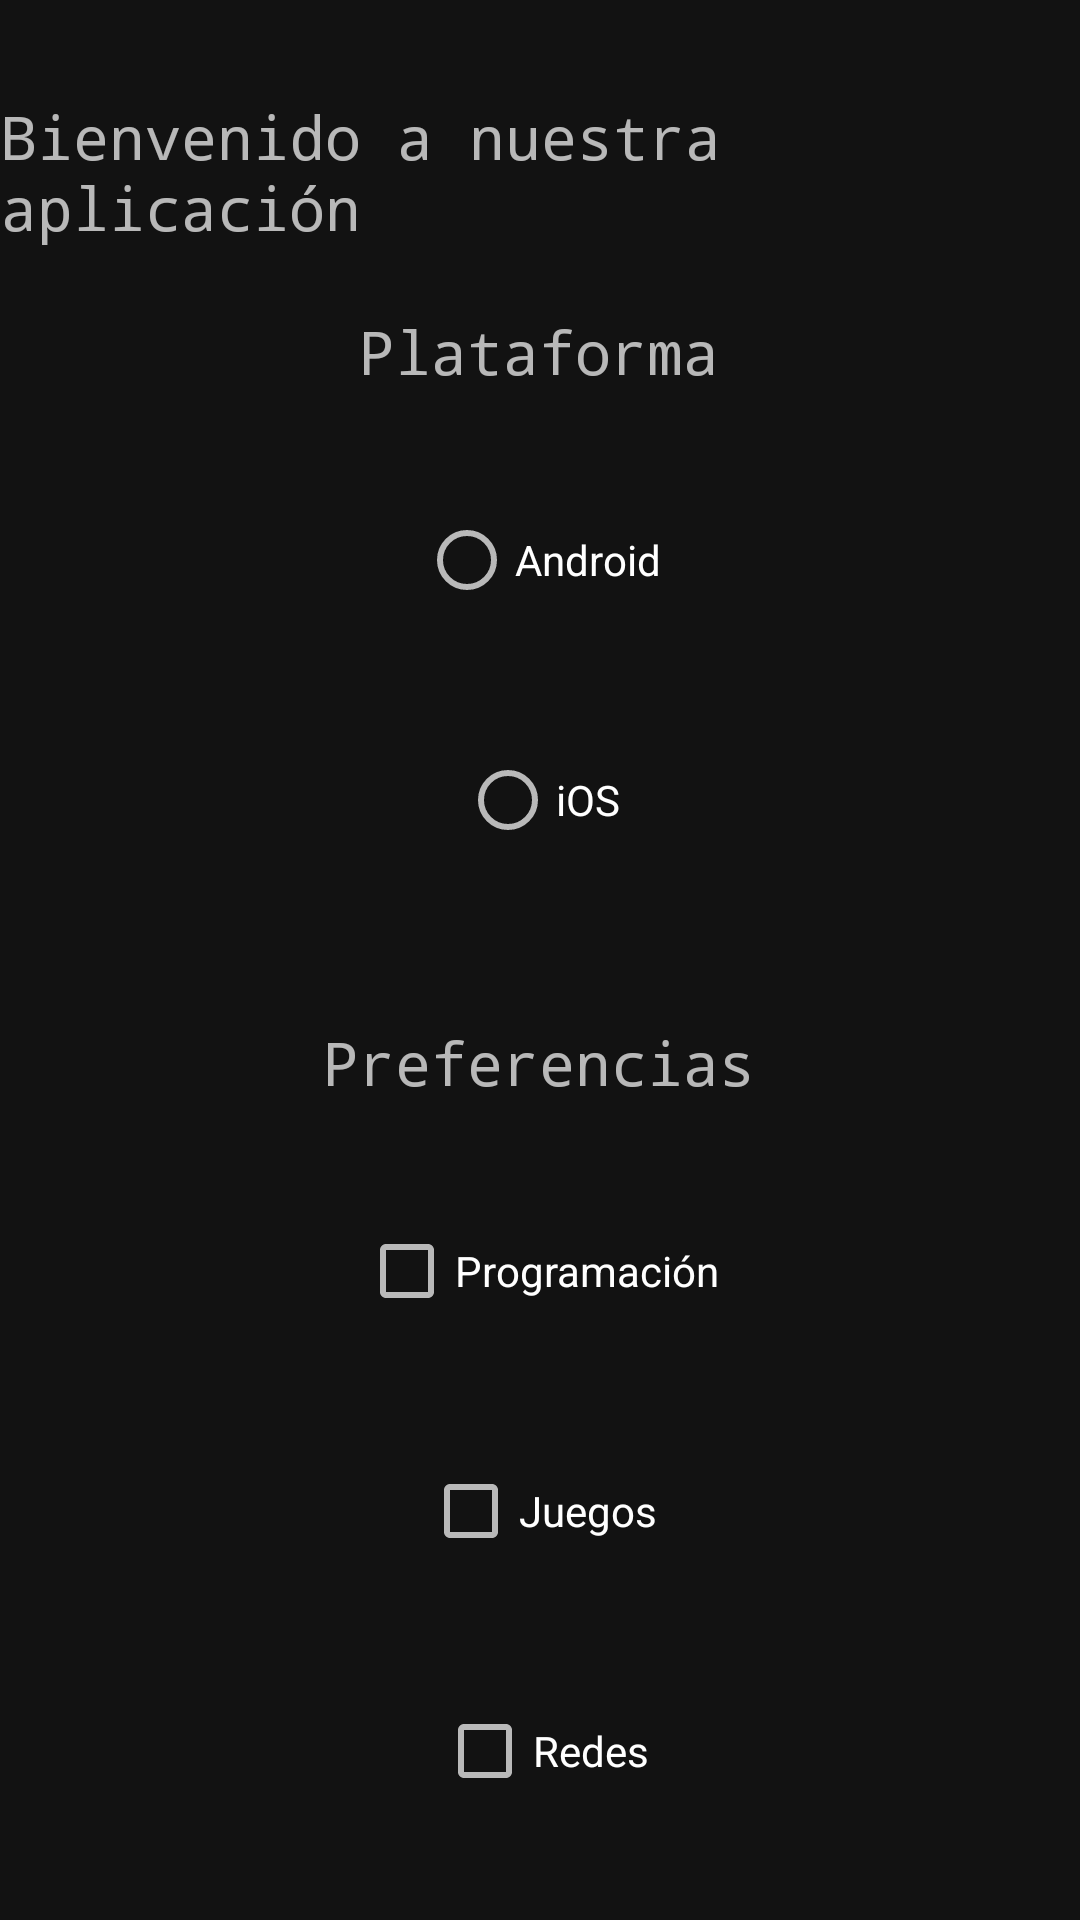

This screen was rendered from an Android layout file. Write that file and the resources it references.
<!-- AndroidManifest.xml: application theme Theme.MaterialComponents.NoActionBar -->
<!-- res/layout/activity_main.xml -->
<?xml version="1.0" encoding="utf-8"?>
<androidx.constraintlayout.widget.ConstraintLayout xmlns:android="http://schemas.android.com/apk/res/android"
    xmlns:app="http://schemas.android.com/apk/res-auto"
    xmlns:tools="http://schemas.android.com/tools"
    android:layout_width="match_parent"
    android:layout_height="match_parent"
    tools:context=".MainActivity">

    <TextView
        android:id="@+id/txtTitle"
        android:layout_width="wrap_content"
        android:layout_height="wrap_content"
        android:layout_marginStart="32dp"
        android:layout_marginTop="32dp"
        android:layout_marginEnd="32dp"
        android:text="Bienvenido a nuestra aplicación"
        android:textSize="20dp"
        android:fontFamily="monospace"
        app:layout_constraintEnd_toEndOf="parent"
        app:layout_constraintHorizontal_bias="0.498"
        app:layout_constraintStart_toStartOf="parent"
        app:layout_constraintTop_toTopOf="parent" />

    <TextView
        android:id="@+id/txtSubTitle"
        android:layout_width="wrap_content"
        android:layout_height="wrap_content"
        android:layout_marginTop="21dp"
        android:layout_marginStart="32dp"
        android:layout_marginEnd="32dp"
        android:fontFamily="monospace"
        android:text="Plataforma"
        android:textSize="20dp"
        app:layout_constraintEnd_toEndOf="parent"
        app:layout_constraintHorizontal_bias="0.498"
        app:layout_constraintStart_toStartOf="parent"
        app:layout_constraintTop_toBottomOf="@+id/txtTitle" />

    <TextView
        android:id="@+id/txtSubTitle2"
        android:layout_width="wrap_content"
        android:layout_height="wrap_content"
        android:layout_marginStart="32dp"
        android:layout_marginTop="50dp"
        android:layout_marginEnd="32dp"
        android:fontFamily="monospace"
        android:text="Preferencias"
        android:textSize="20dp"
        app:layout_constraintEnd_toEndOf="parent"
        app:layout_constraintHorizontal_bias="0.497"
        app:layout_constraintStart_toStartOf="parent"
        app:layout_constraintTop_toBottomOf="@+id/radio_ios" />

    <RadioButton
        android:id="@+id/radio_android"
        android:layout_width="wrap_content"
        android:layout_height="wrap_content"
        android:layout_marginTop="32dp"
        android:onClick="onRadioButtonClicked"
        android:text="Android"
        app:layout_constraintEnd_toEndOf="parent"
        app:layout_constraintStart_toStartOf="parent"
        app:layout_constraintTop_toBottomOf="@+id/txtSubTitle" />

    <RadioButton
        android:id="@+id/radio_ios"
        android:layout_width="wrap_content"
        android:layout_height="wrap_content"
        android:layout_marginTop="32dp"
        android:onClick="onRadioButtonClicked"
        android:text="iOS"
        app:layout_constraintEnd_toEndOf="parent"
        app:layout_constraintStart_toStartOf="parent"
        app:layout_constraintTop_toBottomOf="@+id/radio_android" />

    <CheckBox
        android:id="@+id/checkbox_programacion"
        android:layout_width="wrap_content"
        android:layout_height="wrap_content"
        android:layout_marginTop="32dp"
        android:onClick="onCheckboxClicked"
        android:text="Programación"
        app:layout_constraintEnd_toEndOf="parent"
        app:layout_constraintHorizontal_bias="0.498"
        app:layout_constraintStart_toStartOf="parent"
        app:layout_constraintTop_toBottomOf="@+id/txtSubTitle2" />

    <CheckBox
        android:id="@+id/checkbox_juegos"
        android:layout_width="wrap_content"
        android:layout_height="wrap_content"
        android:layout_marginTop="32dp"
        android:onClick="onCheckboxClicked"
        android:text="Juegos"
        app:layout_constraintEnd_toEndOf="parent"
        app:layout_constraintStart_toStartOf="parent"
        app:layout_constraintTop_toBottomOf="@+id/checkbox_programacion" />

    <CheckBox
        android:id="@+id/checkbox_redes"
        android:layout_width="wrap_content"
        android:layout_height="wrap_content"
        android:layout_marginTop="32dp"
        android:onClick="onCheckboxClicked"
        android:text="Redes"
        app:layout_constraintEnd_toEndOf="parent"
        app:layout_constraintHorizontal_bias="0.504"
        app:layout_constraintStart_toStartOf="parent"
        app:layout_constraintTop_toBottomOf="@+id/checkbox_juegos" />


</androidx.constraintlayout.widget.ConstraintLayout>
<!-- resources referenced by this layout -->
<resources>

</resources>
